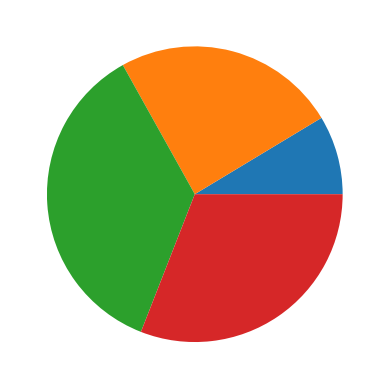

The matplotlib source for this figure:
#Title: Pie Graph
#Author: Hrishikesh H Pillai
#Date: 11-11-2019

import matplotlib.pyplot as plt
val=[12,34,50,43]
plt.pie(val)
plt.show()